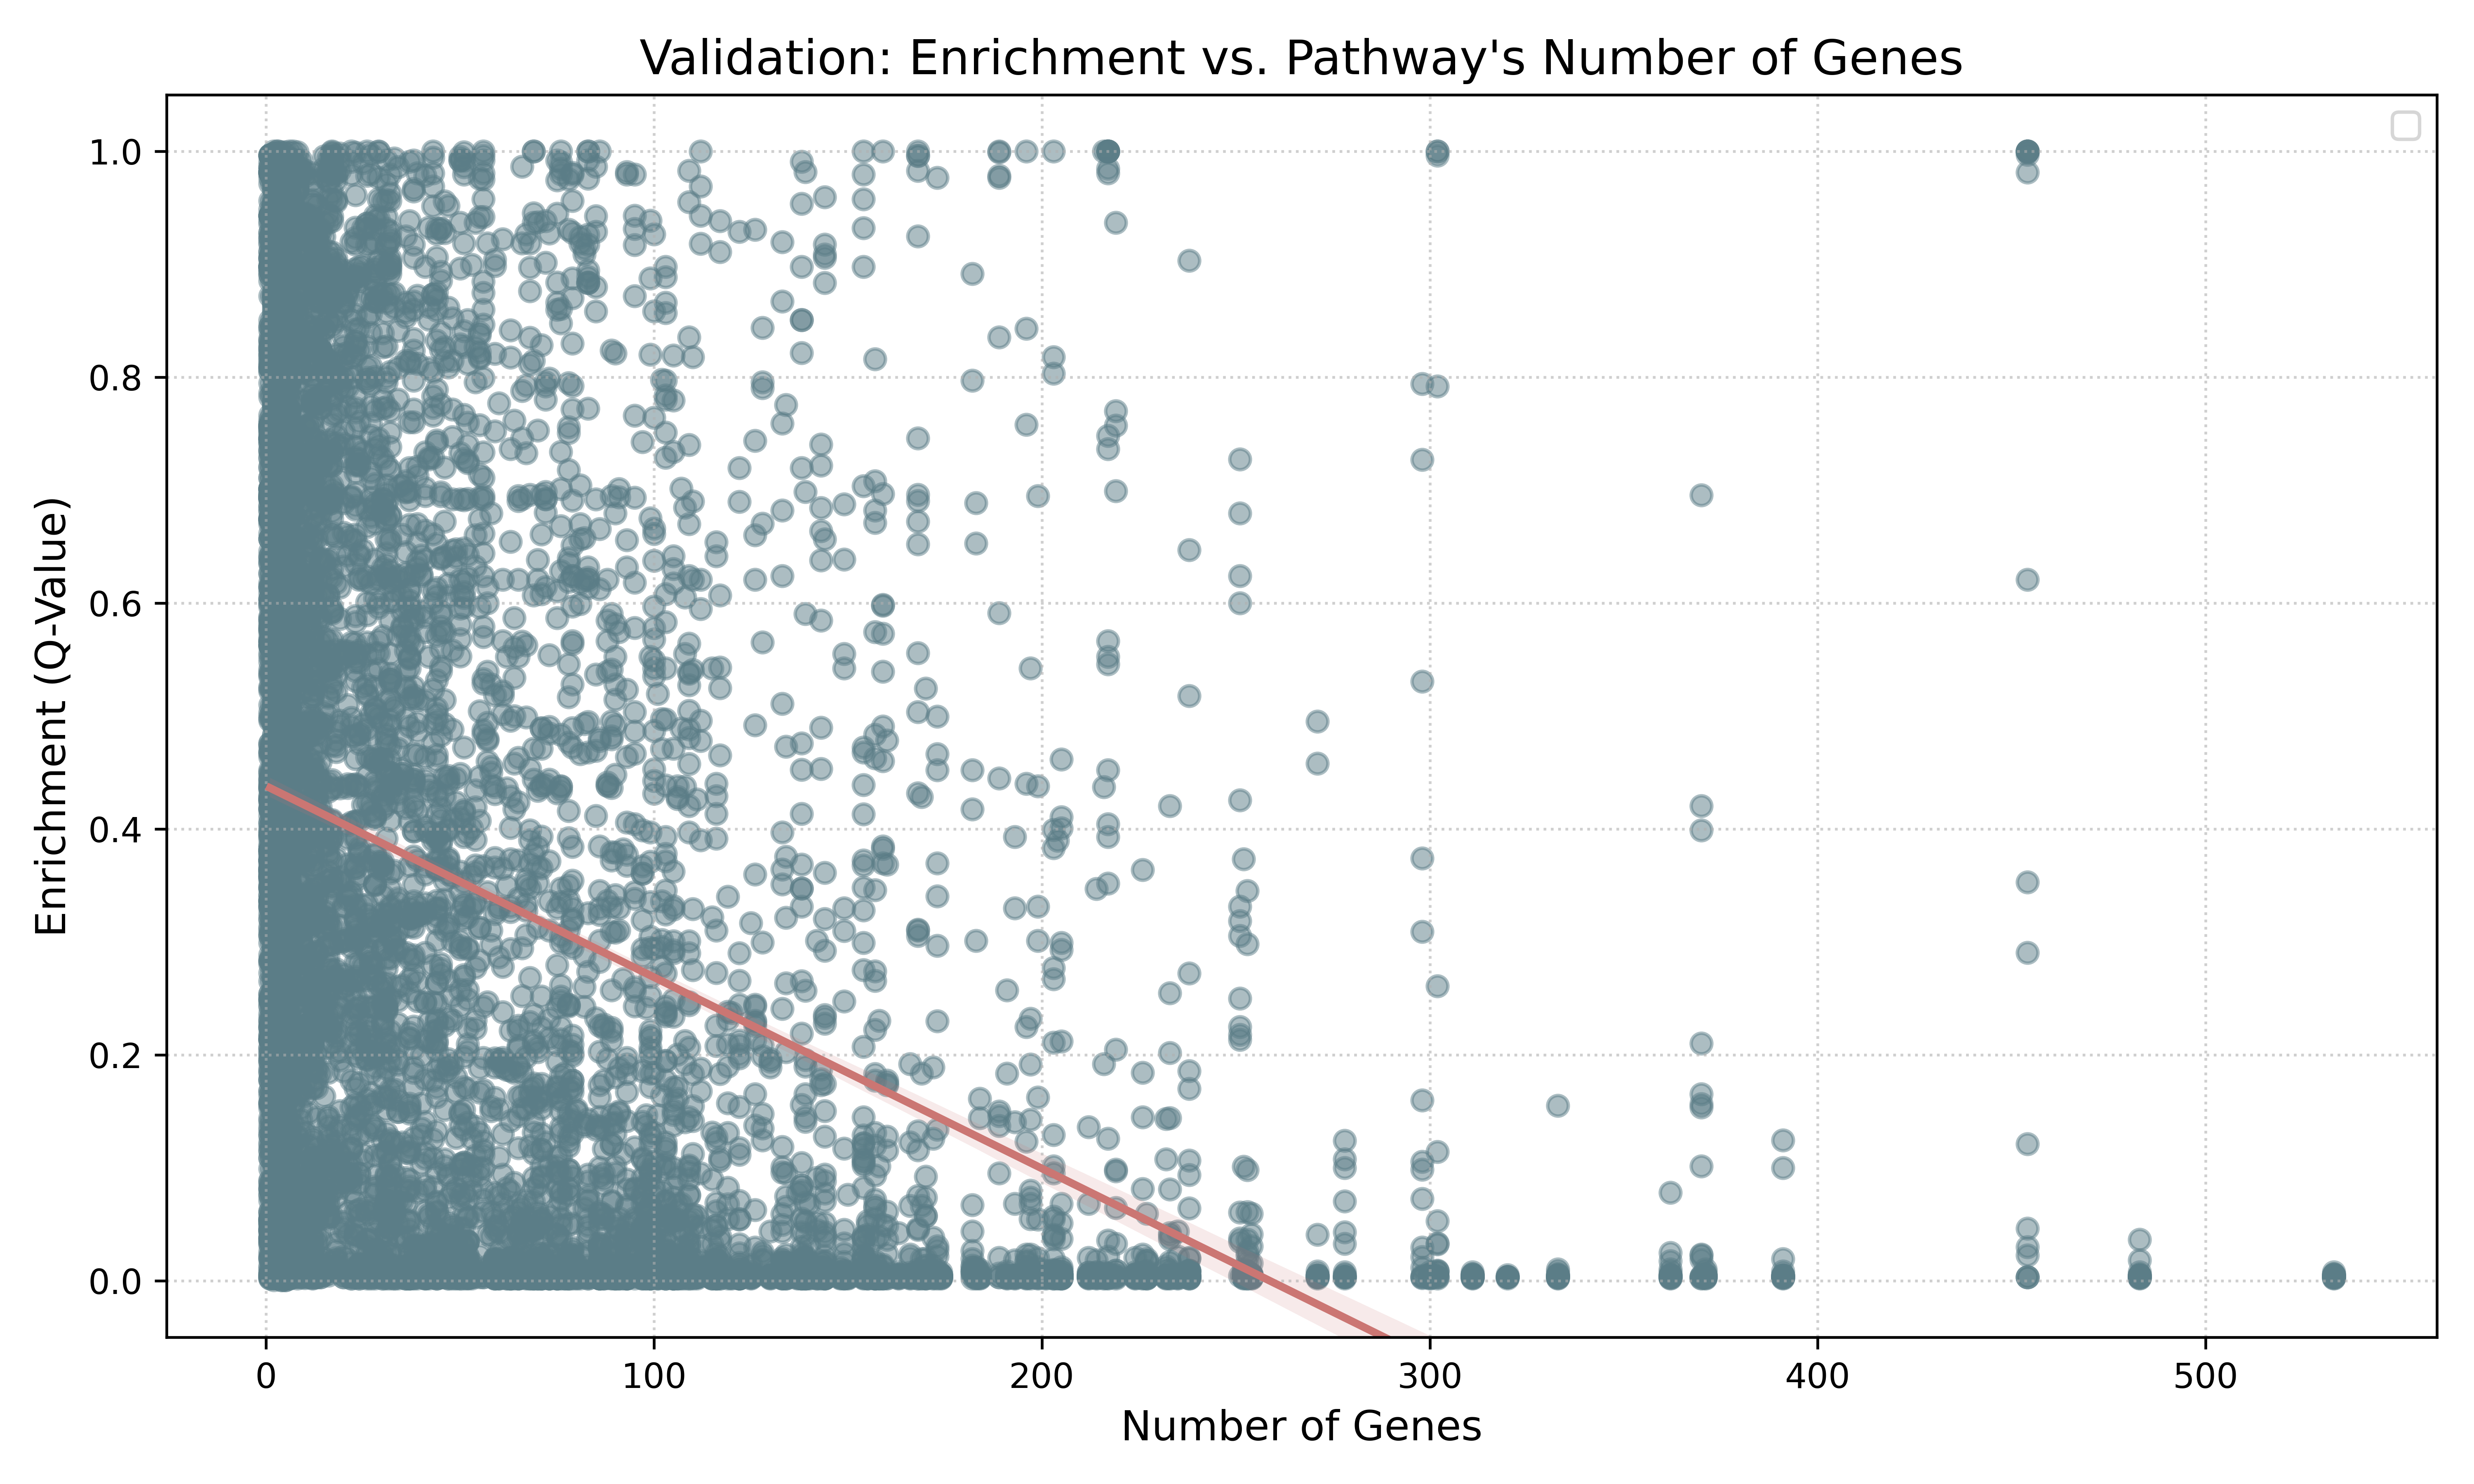

Here is the Python script that generated this plot:
from pathlib import Path
import sys
import os
import glob
import pandas as pd
import matplotlib.pyplot as plt
import seaborn as sns

PROJECT_ROOT = Path(__file__).parents[2]
sys.path.insert(0, str(PROJECT_ROOT))

from definitions import RESULTS_DISTANCES_P, COLOR_MAP, set_paper_palette, FIGURES_P

set_paper_palette()


def plot_coverage_independence():
    # 1. Load all result files and combine them
    all_files = glob.glob(os.path.join(RESULTS_DISTANCES_P, "*.csv"))
    df_list = []

    for f in all_files:
        df = pd.read_csv(f)
        if df.empty:
            continue
        df_list.append(df)

    if not df_list:
        print("Error: No valid data found in RESULTS_DISTANCES_P.")
        return

    # Combine all cancer/distance dataframes into one master dataframe
    summary_df = pd.concat(df_list, ignore_index=True)

    # 2. Calculate Coverage
    # Filter out any pathways with 0 genes to avoid division by zero
    summary_df = summary_df[(summary_df['num_genes'] > 0) & (summary_df['num_genes'] < 1500)].copy()

    # 3. Plotting
    plt.figure(figsize=(10, 6))
    sns.regplot(
        data=summary_df,
        x='num_genes',
        y='q_value',
        fit_reg=True,
        scatter_kws={'alpha': 0.5, 'color': COLOR_MAP['dark-blue']},
    )

    # cut the y axis at 0..1
    plt.ylim(-0.05, 1.05)

    plt.title("Validation: Enrichment vs. Pathway's Number of Genes", fontsize=14)
    plt.xlabel("Number of Genes", fontsize=12)
    plt.ylabel("Enrichment (Q-Value)", fontsize=12)
    plt.legend()
    plt.grid(True, linestyle=':', alpha=0.6)

    plt.tight_layout()

    # Ensure directory exists before saving
    save_dir = os.path.join(FIGURES_P, "validations")
    os.makedirs(save_dir, exist_ok=True)

    plt.savefig(os.path.join(save_dir, "enrichment_vs_pathway_size.png"), dpi=600)


if __name__ == "__main__":
    plot_coverage_independence()
